Run: headless pygame with SDL's dummy video driver; simulated clock (each Clock.tick advances the game by its frame time, no real sleeping); random seed 0; keys injected as events and as key.get_pressed() state; no mouse input.
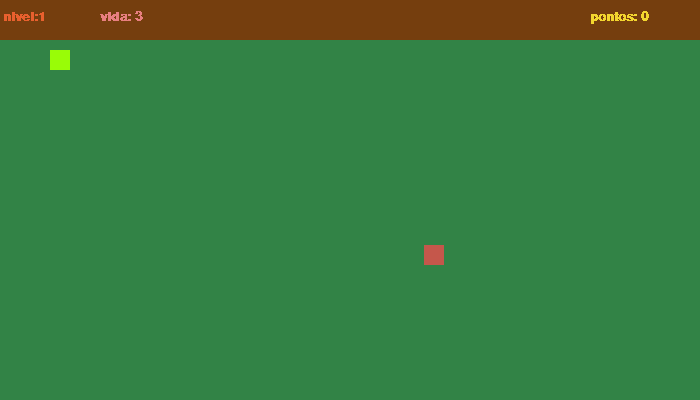
Frame 1 of 4 · flips 1–60 · no input
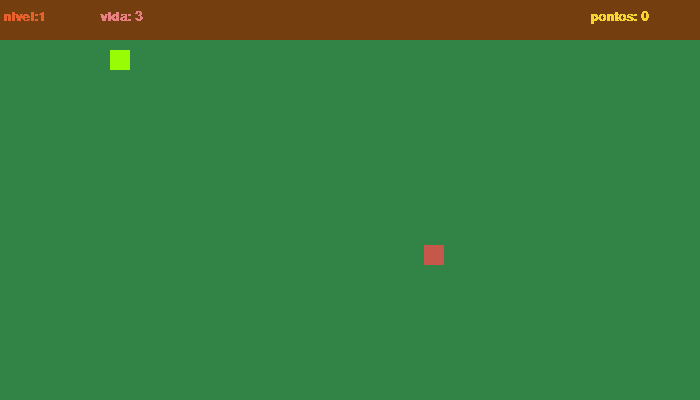
Frame 2 of 4 · flips 61–180 · tapped SPACE, RETURN · held RIGHT (→), D
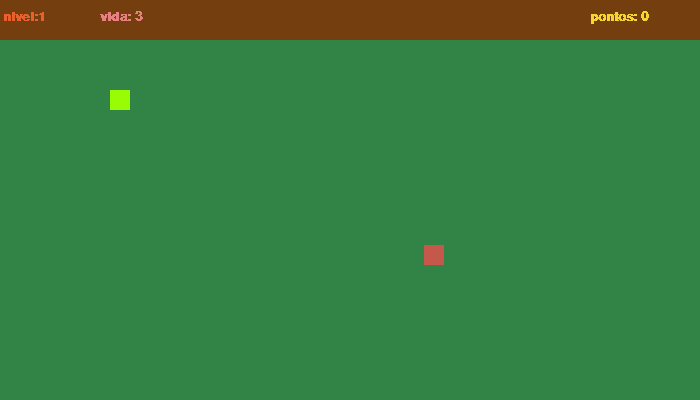
Frame 3 of 4 · flips 181–300 · held DOWN (↓), S
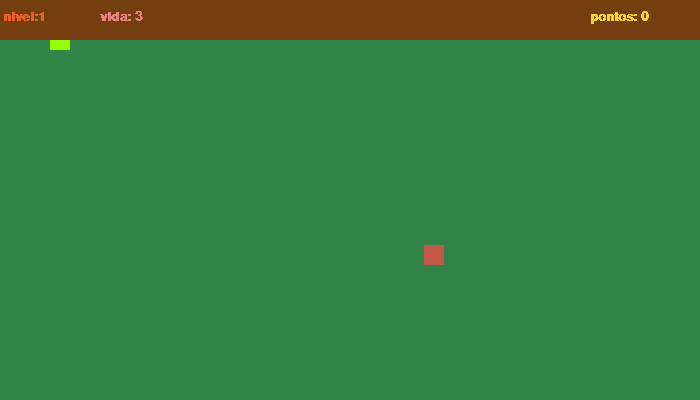
Frame 4 of 4 · flips 301–420 · held LEFT (←), A, UP (↑), W

The pygame program that drew these frames:


import pygame
import random
import time
# inicializando o pygame e criando  uma janela
pygame.init()
tela = pygame.display.set_mode([700, 400])
pygame.display.set_caption('=-=jogo 1 =-=')
font = pygame.font.SysFont('arial', 20, True, False)
fonte = pygame.font.SysFont('arial', 20, True, False)
fonte3 = pygame.font.SysFont('arial', 20, True, False)
nivel = 1
pontos = 0
p = True
xp = random.randint(30, 600)
yp = random .randint(30, 400)
x = 50
y = 50
vel = 10
vida = 3
if pontos == 5:
        nivel = 1
if nivel == 2:
    vida = vida + 2
objeto = True
h = True
c = 600
vel2 = 1
xw = 50
yw = 50
xx = 600
yy = 190
xxx = 600
loop = True
while loop:
    for event in pygame.event.get():
        if event.type == pygame.QUIT:
            loop = False
        if pygame.key.get_pressed()[pygame.K_a]:
            x = x - vel
        if pygame.key.get_pressed()[pygame.K_d]:
            x = x + vel
        if pygame.key.get_pressed()[pygame.K_w]:
            y = y - vel
        if pygame.key.get_pressed()[pygame.K_s]:
            y = y + vel
    # desenhando na tela
    tela.fill((50, 131, 70))
    mensagem = f'nivel:{nivel}'
    mensagen = f'pontos: {pontos}'
    mensagem3 = f'vida: {vida}'
    texto = font.render(mensagen, False, (243, 214, 47))
    text = font.render(mensagem, False, (232, 96, 46))
    texto2 = font.render(mensagem3, False, (232, 127, 128))
    player = pygame.Rect(x, y, 20,20)
    p = pygame.draw.rect(tela, [153, 252, 7, 200], player)
    p2 = pygame.draw.rect(tela, [197, 87, 75, 200],(xp,yp,20,20))
    pygame.draw.rect(tela, (117, 62, 14, 200), (0, 0, 700,40))
    if p.colliderect(p2):
        xp = random.randint(40, 300)
        yp = random.randint(20, 300)
        pontos = pontos + 1
    if pontos > nivel * 5:
        nivel += 1
    if nivel == 2:
        boss = font.render('boss!!!', False, (154, 46, 47))
        tela.blit(boss, (600, 140))
        xx = xx - 1
        p4 = pygame.draw.rect(tela, (254, 205, 7, 200), (xx, yy, 20, 30))
        if p.colliderect(p4):
            c = True
            if c == True:
                vida -= 1
                c = False
        if h:
            b = pygame.draw.rect(tela, (128, 20, 20, 200), (600, 190, 60, 60))
            if p.colliderect(b):
                h = False
                vida += 1
                pontos = pontos + 5
    if nivel == 4:
        xxx = xxx - vel2
        p7 = pygame.draw.rect(tela, (254, 205, 7), (xxx, 190, 30, 30))
        p8 =  pygame.draw.rect(tela, (254, 205, 7), (xxx, 260, 30, 30))
        if p.colliderect(p7):
            c1 = True
            if c1 == True:
                vida -= 1
                c1 = False
        if p.colliderect(p8):
            c2 = True
            if c2 == True:
                vida -= 1
                c2 = False
        if objeto:
            boss = font.render('boss!!!', False, (154, 46, 47))
            tela.blit(boss, (600, 140))
            b = pygame.draw.rect(tela, (128, 205, 7), (600, 190, 60, 60))
            if p.colliderect(b):
                c = True
                if c == True:
                    if p.colliderect(b):
                        objeto = False
                        vida += 1
                        pontos += 10
    if nivel == 10:
        c = c - vel2
        z = pygame.draw.rect(tela, (254, 205, 7), (c, 300, 30, 30 ))
        zz = pygame.draw.rect(tela, (254, 205, 7), (c ,190, 30, 30 ))
        zzz = pygame.draw.rect(tela, (254, 205, 7), (c, 50, 30, 30))
        if p.colliderect(z or zz or zzz):
            c = True
            if c == True:
                vida -= 1
                c = False
        if p:
            bb = pygame.draw.rect(tela, (25, 121, 125),(600, 190, 60, 60))
            if p.colliderect(bb):
                pontos += 10
                p = False
                vida +=1

    if pontos == 60:
        fim = font.render('fim voce chegou ao nivel maximo!', False, (185,147,90))
        tela.blit(fim, (350,200 ))
        time.sleep(5)
        loop = False
    if vida == 0:
        loop = False
    tela.blit(texto2,(100, 10) )
    tela.blit(texto, (590, 10))
    tela.blit(text,(3, 10))
    pygame.display.update()
